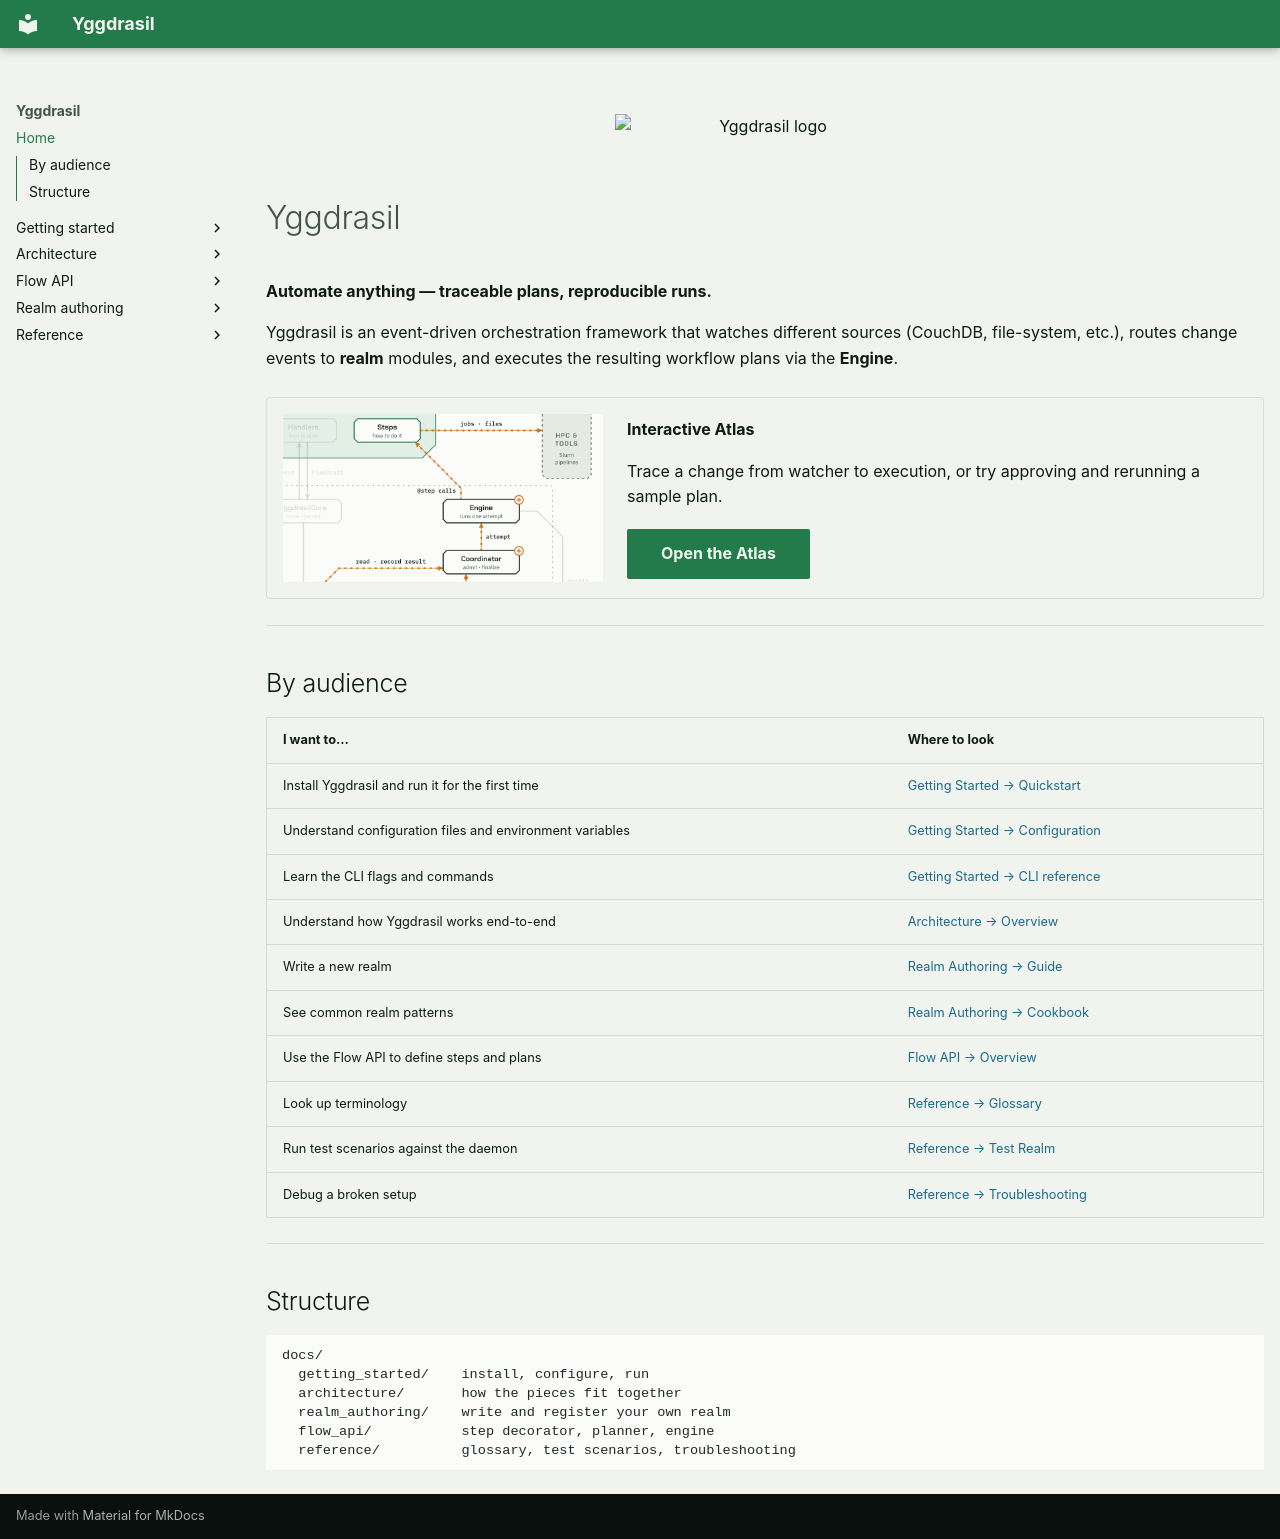

repository: NationalGenomicsInfrastructure/Yggdrasil · page: index.html · generator: mkdocs

<figure markdown="span">

  ![Yggdrasil logo](assets/ygg_logo-light_mode.png#only-light){ width="300", align=middle }
  ![Yggdrasil logo](assets/ygg_logo-dark_mode.png#only-dark){ width="300", align=center }
  <figcaption></figcaption>
</figure>


# Yggdrasil

**Automate anything — traceable plans, reproducible runs.**

Yggdrasil is an event-driven orchestration framework that watches different sources (CouchDB, file-system, etc.), routes change events to **realm** modules, and executes the resulting workflow plans via the **Engine**.

<div class="ygg-atlas-card" markdown>
<div class="ygg-atlas-card__media" markdown>

[![The Atlas map with the execution path highlighted, from the coordinator through the engine to the steps](assets/atlas-map-light.png#only-light){ width="957" height="501" }![The Atlas map with the execution path highlighted, from the coordinator through the engine to the steps](assets/atlas-map-dark.png#only-dark){ width="957" height="501" }](architecture/atlas/index.html){ tabindex="-1" aria-hidden="true" }

</div>
<div class="ygg-atlas-card__body" markdown>

**Interactive Atlas**

Trace a change from watcher to execution, or try approving and rerunning a sample plan.

[Open the Atlas](architecture/atlas/index.html){ .md-button .md-button--primary }

</div>
</div>

---

## By audience

| I want to… | Where to look |
|---|---|
| Install Yggdrasil and run it for the first time | [Getting Started → Quickstart](getting_started/quickstart.md) |
| Understand configuration files and environment variables | [Getting Started → Configuration](getting_started/configuration.md) |
| Learn the CLI flags and commands | [Getting Started → CLI reference](getting_started/cli.md) |
| Understand how Yggdrasil works end-to-end | [Architecture → Overview](architecture/overview.md) |
| Write a new realm | [Realm Authoring → Guide](realm_authoring/guide.md) |
| See common realm patterns | [Realm Authoring → Cookbook](realm_authoring/cookbook.md) |
| Use the Flow API to define steps and plans | [Flow API → Overview](flow_api/overview.md) |
| Look up terminology | [Reference → Glossary](reference/glossary.md) |
| Run test scenarios against the daemon | [Reference → Test Realm](reference/test_realm.md) |
| Debug a broken setup | [Reference → Troubleshooting](reference/troubleshooting.md) |

---

## Structure

```
docs/
  getting_started/    install, configure, run
  architecture/       how the pieces fit together
  realm_authoring/    write and register your own realm
  flow_api/           step decorator, planner, engine
  reference/          glossary, test scenarios, troubleshooting
```
